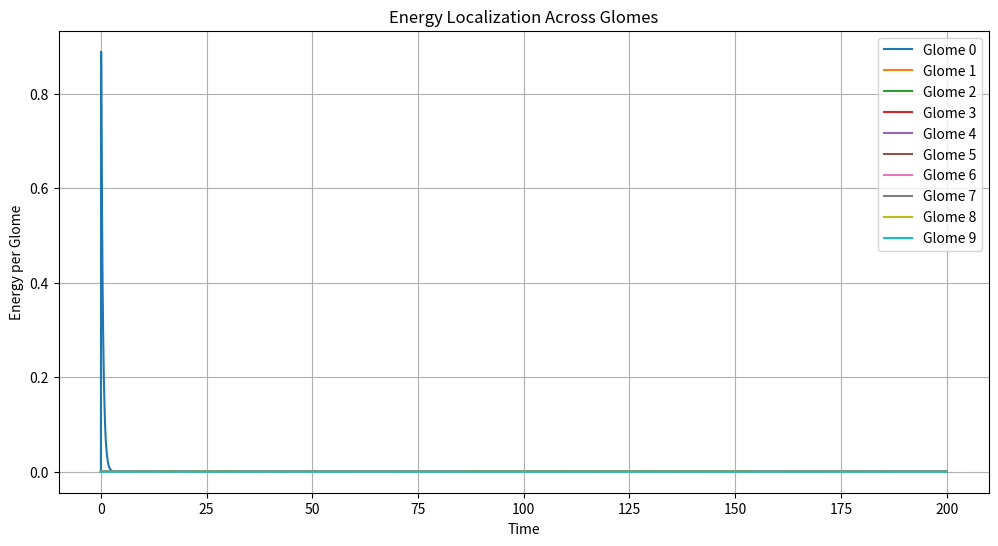
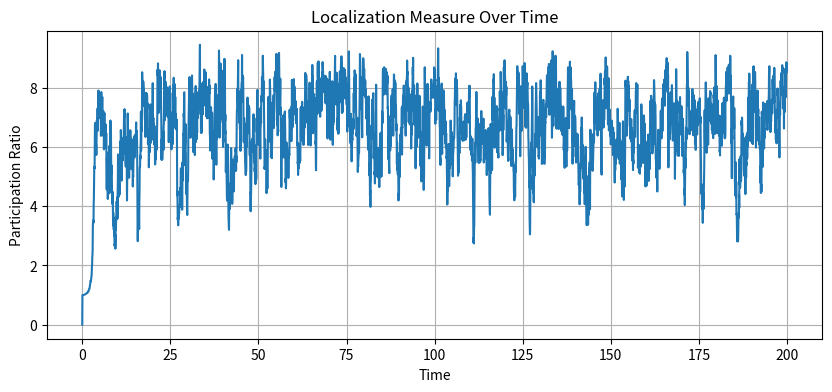
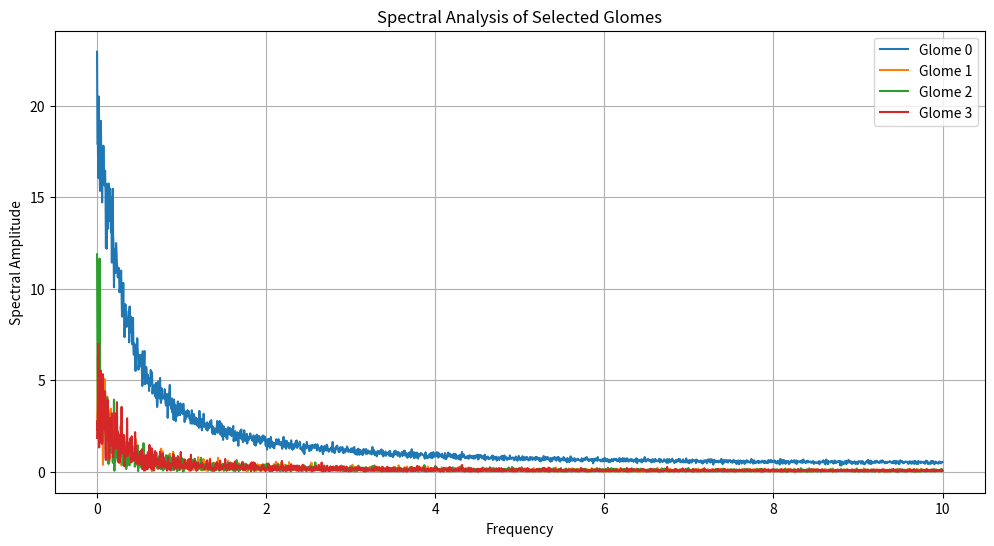

Reproduce these figures in Python, in order.
import numpy as np
import matplotlib.pyplot as plt
from scipy.fft import fft

# Simulation parameters
N_glomes = 10
N_modes = 5
t_max = 200
dt = 0.05
t = np.arange(0, t_max, dt)
coupling_speed = 2.0  # finite propagation speed

# Initial conditions
np.random.seed(42)
frequencies = np.random.uniform(0.5, 2.0, (N_glomes, N_modes))
couplings = np.random.normal(0, 0.05, (N_glomes, N_glomes, N_modes))
off_diagonal_disorder = np.random.normal(0, 0.02, (N_glomes, N_glomes, N_modes))
dynamic_disorder_amplitude = 0.02
positions = np.random.uniform(-1, 1, (N_glomes, 2))

# Initialize amplitudes and energies
amplitudes = np.zeros((N_glomes, N_modes, len(t)))
energies = np.zeros((N_glomes, len(t)))

# Initial energy in glome 0, mode 0
amplitudes[0, 0, 0] = 1.0

# Distance matrix and communication delays
distances = np.zeros((N_glomes, N_glomes))
delays = np.zeros((N_glomes, N_glomes))
for i in range(N_glomes):
    for j in range(N_glomes):
        distances[i, j] = np.linalg.norm(positions[i] - positions[j])
        delays[i, j] = distances[i, j] / coupling_speed

# Simulation loop
for ti in range(1, len(t)):
    for i in range(N_glomes):
        for m in range(N_modes):
            omega = frequencies[i, m]
            damping = 0.01 * amplitudes[i, m, ti - 1]

            # Non-linear self-interaction (cubic)
            nonlinear_term = -0.005 * amplitudes[i, m, ti - 1] ** 3

            # Dynamic disorder
            dynamic_disorder = dynamic_disorder_amplitude * np.random.randn()

            coupling_sum = 0.0
            for j in range(N_glomes):
                if i != j:
                    delay_steps = int(delays[i, j] / dt)
                    delayed_index = max(ti - delay_steps, 0)
                    coupling_sum += (
                        (couplings[i, j, m] + off_diagonal_disorder[i, j, m]) * amplitudes[j, m, delayed_index]
                    )

            amplitudes[i, m, ti] = (
                amplitudes[i, m, ti - 1]
                + dt * (
                    -omega ** 2 * amplitudes[i, m, ti - 1]
                    + coupling_sum
                    + nonlinear_term
                    + dynamic_disorder
                    - damping
                )
            )
            energies[i, ti] += amplitudes[i, m, ti] ** 2

# Participation ratios
participation_ratios = np.zeros(len(t))
for ti in range(len(t)):
    total_energy = np.sum(energies[:, ti])
    if total_energy > 0:
        participation_ratios[ti] = 1 / np.sum((energies[:, ti] / total_energy) ** 2)

# Spectral analysis
spectra = []
for i in range(N_glomes):
    fft_result = fft(np.sum(amplitudes[i], axis=0))
    spectra.append(np.abs(fft_result[:len(fft_result)//2]))

# Plot energy localization
plt.figure(figsize=(12, 6))
for i in range(N_glomes):
    plt.plot(t, energies[i], label=f'Glome {i}')
plt.xlabel('Time')
plt.ylabel('Energy per Glome')
plt.title('Energy Localization Across Glomes')
plt.legend()
plt.grid()
plt.show()

# Plot participation ratios
plt.figure(figsize=(10, 4))
plt.plot(t, participation_ratios)
plt.xlabel('Time')
plt.ylabel('Participation Ratio')
plt.title('Localization Measure Over Time')
plt.grid()
plt.show()

# Plot example spectra
plt.figure(figsize=(12, 6))
for i in range(min(N_glomes, 4)):
    plt.plot(np.linspace(0, 1 / (2 * dt), len(spectra[i])), spectra[i], label=f'Glome {i}')
plt.xlabel('Frequency')
plt.ylabel('Spectral Amplitude')
plt.title('Spectral Analysis of Selected Glomes')
plt.legend()
plt.grid()
plt.show()
